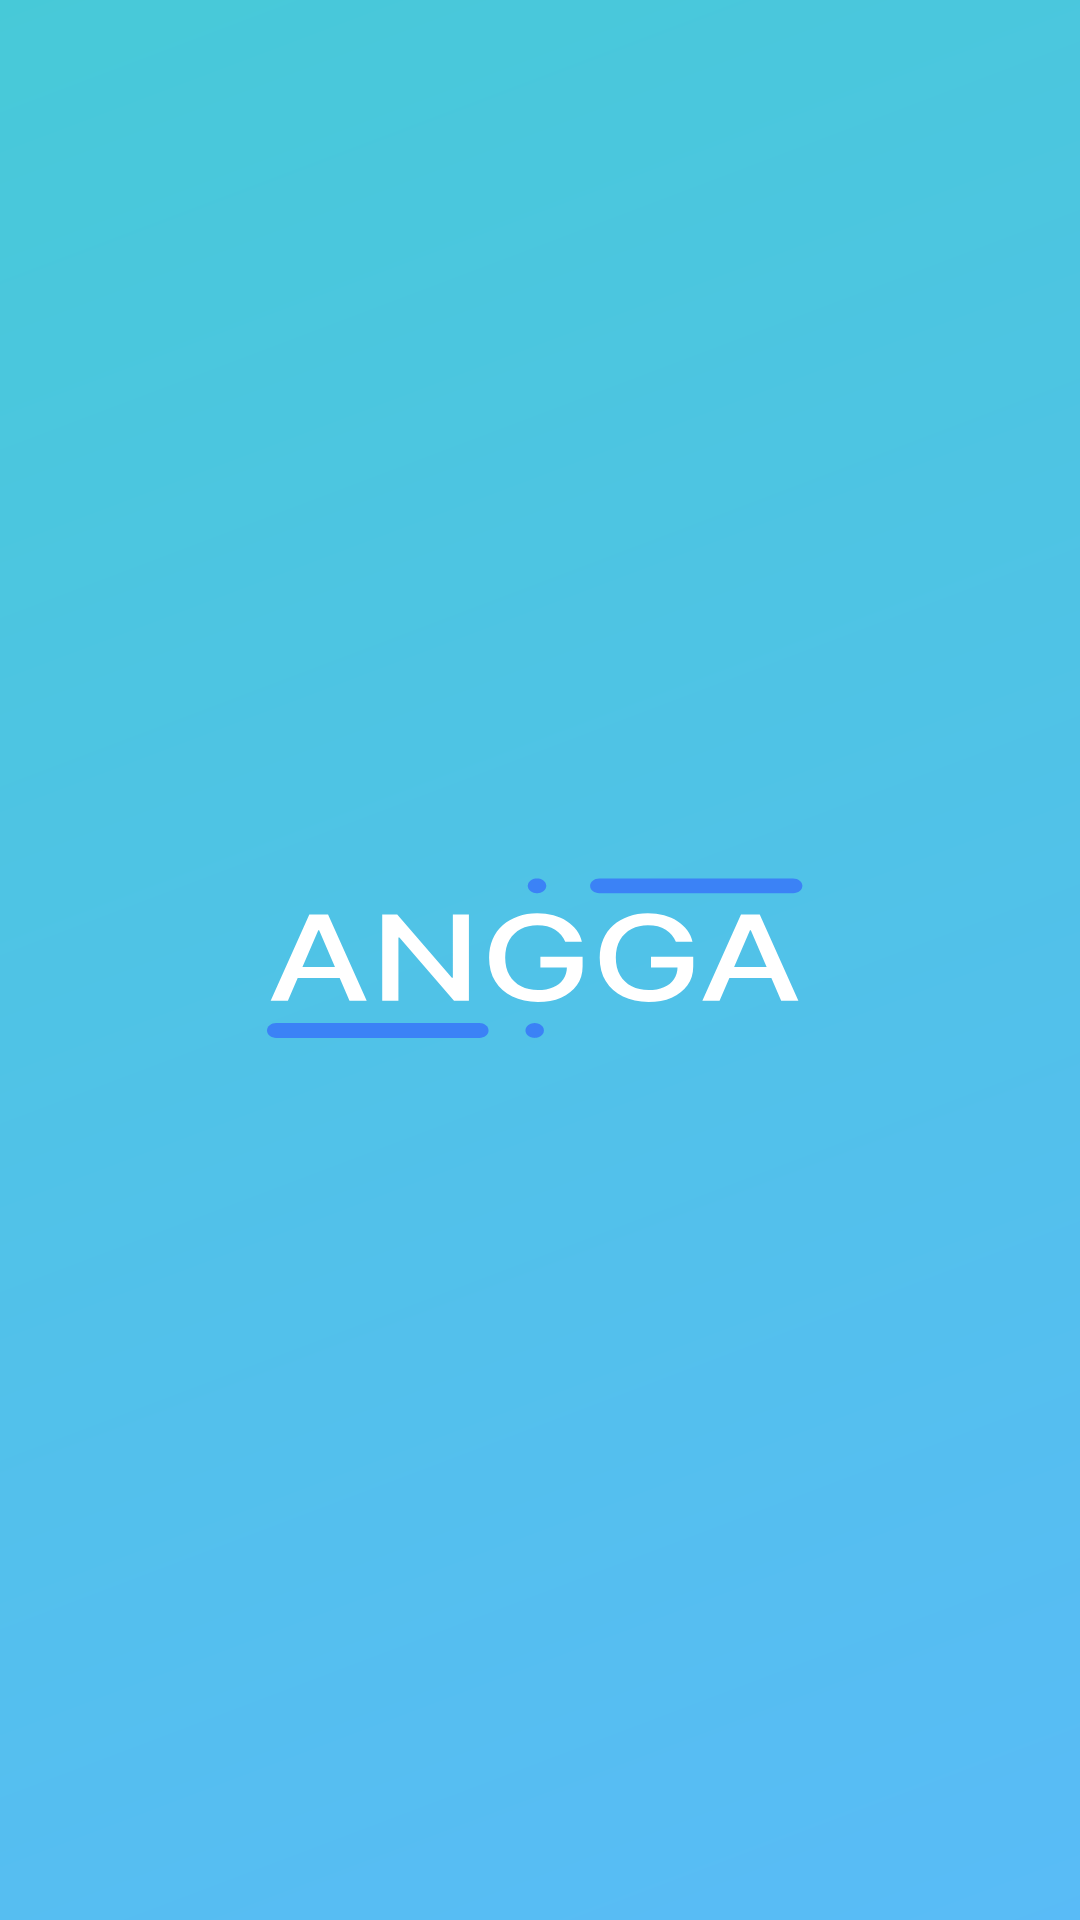

This screen was rendered from an Android layout file. Write that file and the resources it references.
<!-- AndroidManifest.xml: application theme Theme.Tugas_1_AKB_10119123 -->
<!-- res/layout/activity_splash_screen.xml -->
<?xml version="1.0" encoding="utf-8"?>
<androidx.constraintlayout.widget.ConstraintLayout xmlns:android="http://schemas.android.com/apk/res/android"
    xmlns:app="http://schemas.android.com/apk/res-auto"
    xmlns:tools="http://schemas.android.com/tools"
    android:layout_width="match_parent"
    android:layout_height="match_parent"
    tools:context=".SplashScreenActivity"
    android:background="@drawable/ic_main_background"/>
<!-- resources referenced by this layout -->
<resources>
  <!-- drawable ic_main_background: vector/xml drawable (drawable, 5040 chars, omitted) -->
  <style name="Theme.Tugas_1_AKB_10119123" parent="Theme.MaterialComponents.DayNight.DarkActionBar">
          
          <item name="colorPrimary">@color/purple_500</item>
          <item name="colorPrimaryVariant">@color/purple_700</item>
          <item name="colorOnPrimary">@color/white</item>
          
          <item name="colorSecondary">@color/teal_200</item>
          <item name="colorSecondaryVariant">@color/teal_700</item>
          <item name="colorOnSecondary">@color/black</item>
          
          <item name="android:statusBarColor" tools:targetApi="l">?attr/colorPrimaryVariant</item>
          
      </style>
  <color name="purple_500">#30AADD</color>
  <color name="purple_700">#43919B</color>
  <color name="white">#FFFFFFFF</color>
  <color name="teal_200">#FF03DAC5</color>
  <color name="teal_700">#FF018786</color>
  <color name="black">#FF000000</color>
</resources>
